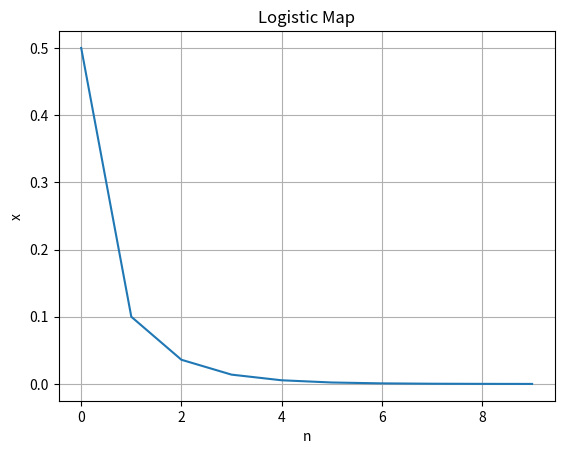

Recreate this plot in Python.
import matplotlib.pyplot as plt


def lmap(r,x):
    return r*x*(1-x)

r = 0.4
x = 0.5
N=[]
X=[]

for n in range(10):
    N.append(n)
    X.append(x)
    x = lmap(r,x)
print(N)
print(X)

# Plotting
plt.xlabel('n')
plt.ylabel('x')
plt.title("Logistic Map")
plt.grid(True)

plt.plot(N, X)
plt.show()
